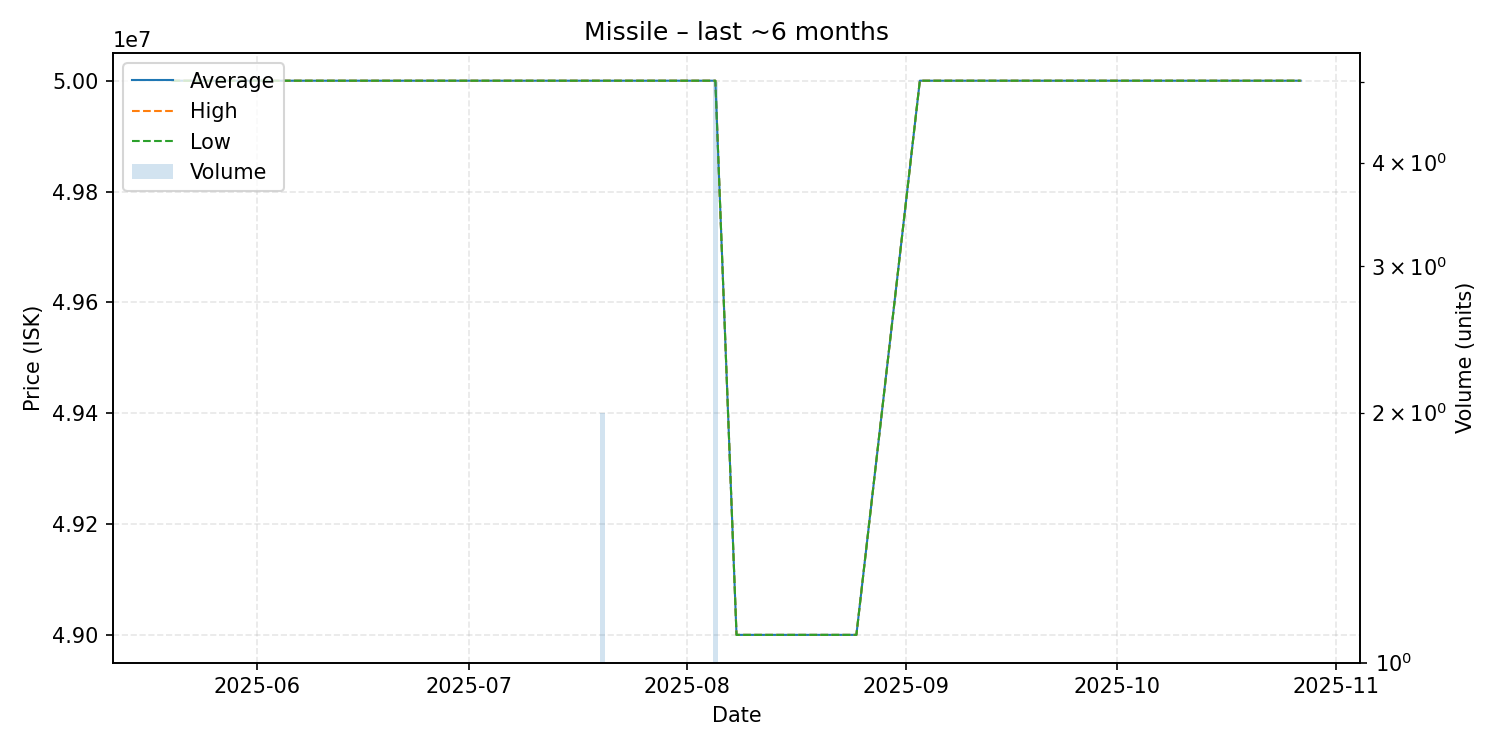

The table this chart was drawn from, first rows:
date, average, highest, lowest, order_count, volume
2025-05-20, 50000000, 50000000, 50000000, 1, 1
2025-05-26, 50000000, 50000000, 50000000, 1, 1
2025-06-01, 50000000, 50000000, 50000000, 1, 1
2025-06-02, 50000000, 50000000, 50000000, 1, 1
2025-06-07, 50000000, 50000000, 50000000, 1, 1
2025-06-15, 50000000, 50000000, 50000000, 1, 1
2025-06-17, 50000000, 50000000, 50000000, 1, 1
2025-06-20, 50000000, 50000000, 50000000, 1, 1
2025-07-20, 50000000, 50000000, 50000000, 1, 2
2025-07-23, 50000000, 50000000, 50000000, 1, 1
2025-07-29, 50000000, 50000000, 50000000, 1, 1
2025-07-31, 50000000, 50000000, 50000000, 1, 1
2025-08-02, 50000000, 50000000, 50000000, 1, 1
2025-08-05, 50000000, 50000000, 50000000, 1, 5
2025-08-08, 49000000, 49000000, 49000000, 1, 1
2025-08-09, 49000000, 49000000, 49000000, 1, 1
2025-08-17, 49000000, 49000000, 49000000, 1, 1
2025-08-22, 49000000, 49000000, 49000000, 1, 1
2025-08-25, 49000000, 49000000, 49000000, 1, 1
2025-09-03, 50000000, 50000000, 50000000, 1, 1
2025-09-24, 50000000, 50000000, 50000000, 1, 1
2025-10-09, 50000000, 50000000, 50000000, 1, 1
2025-10-13, 50000000, 50000000, 50000000, 1, 1
2025-10-27, 50000000, 50000000, 50000000, 1, 1
